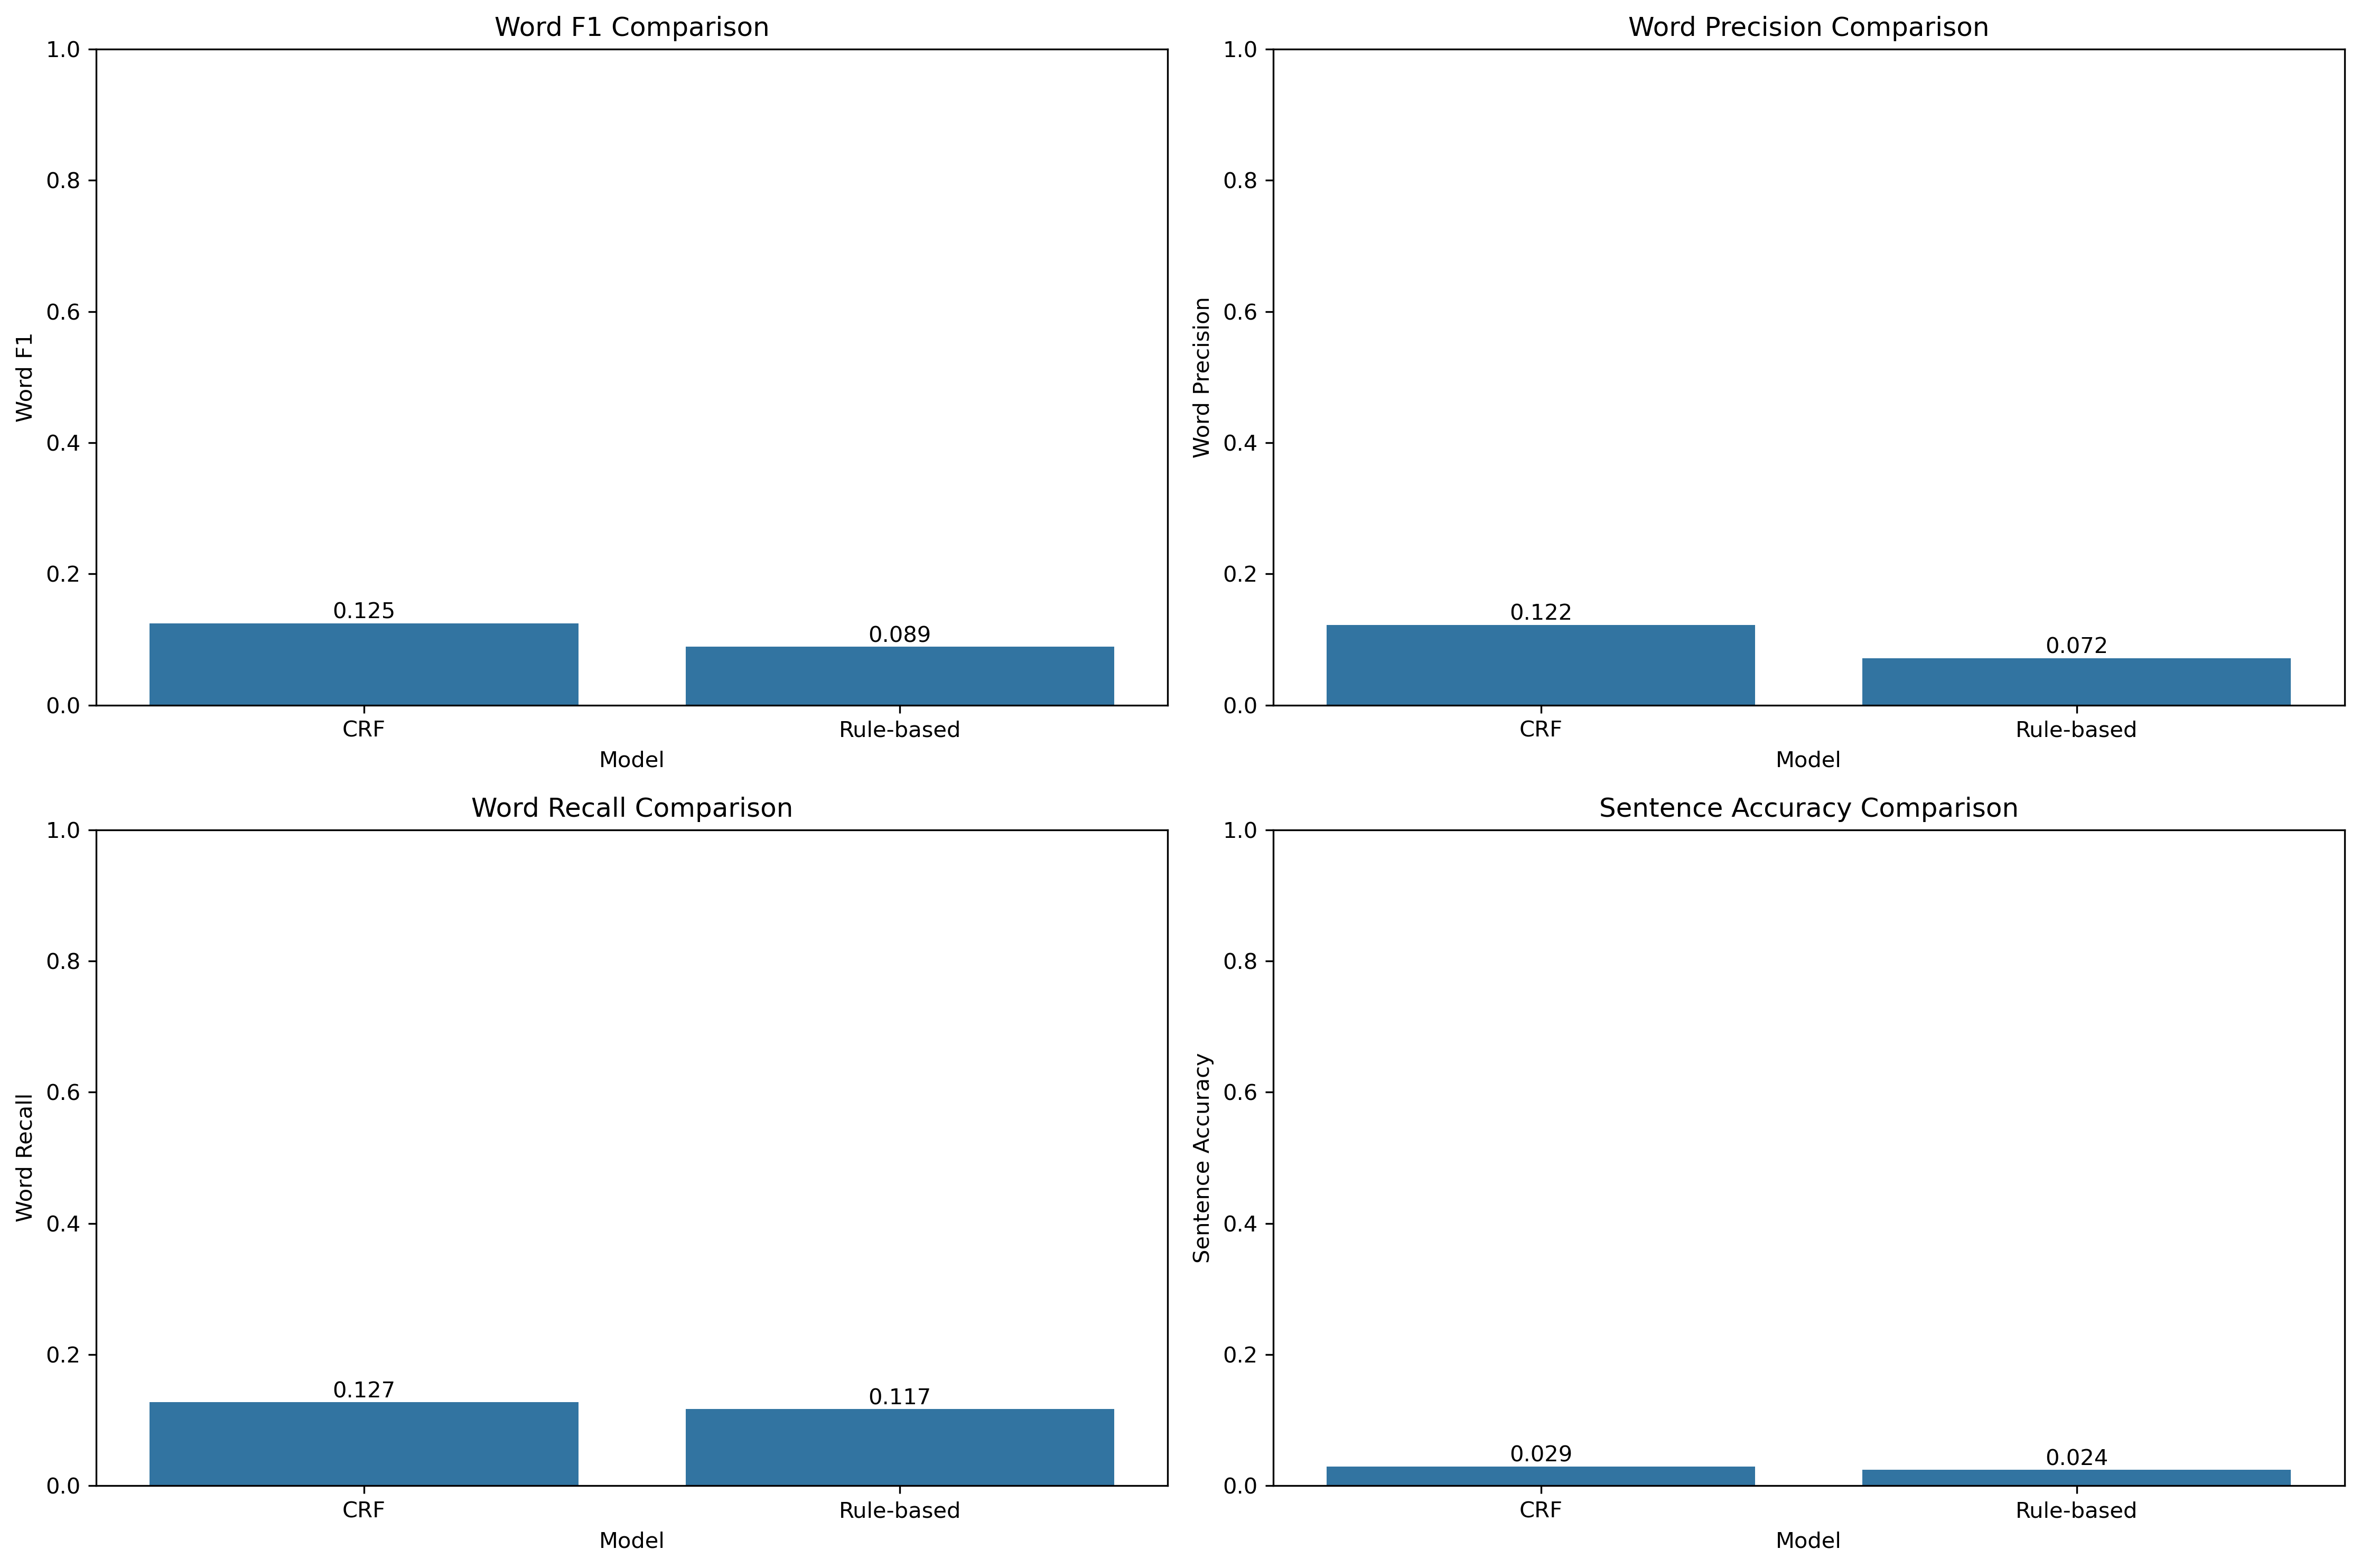

The data file committed next to this chart (first rows):
Model, Word F1, Word Precision, Word Recall, Sentence Accuracy, Char F1, Test Size
CRF, 0.1247, 0.1224, 0.127, 0.02933, 0.9746, 750
Rule-based, 0.0888, 0.07172, 0.1165, 0.024, 0.0, 750
